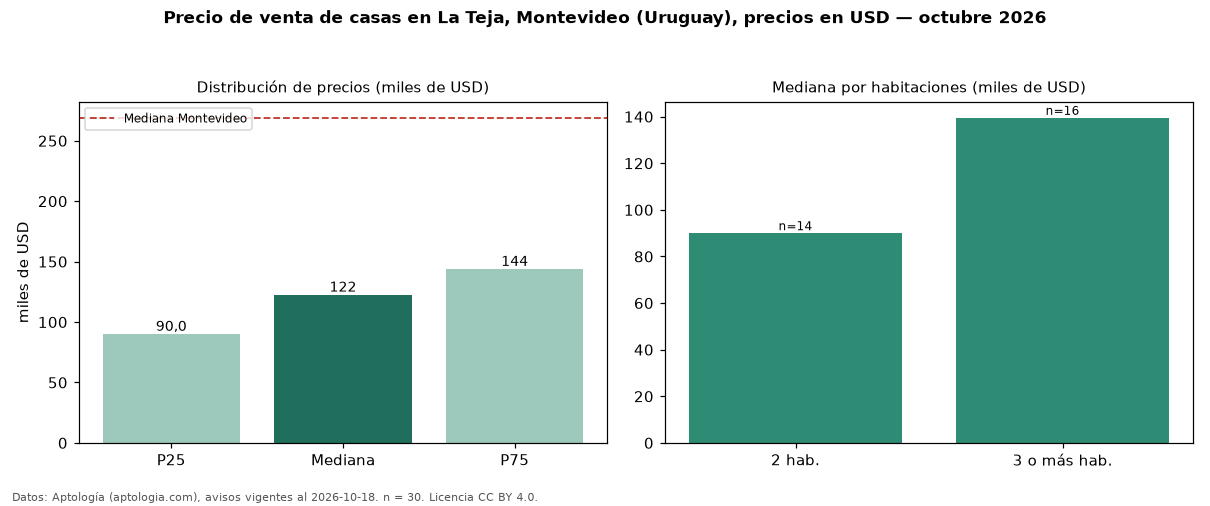

The data file committed next to this chart (first rows):
seccion, metrica, valor, moneda, n
precio, p25, 90000, USD, 30
precio, mediana, 122500, USD, 30
precio, p75, 143750, USD, 30
precio, minimo, 60000, USD, 30
precio, maximo, 230000, USD, 30
banos, mediana_banos, 1.0, , 
habitaciones, 2, 90000, USD, 14
habitaciones, 3+, 139500, USD, 16
ciudad, mediana_ciudad_referencia, 269000, USD, 
ciudad, mediana_m2_ciudad, 1626, USD, 
fuente, fecha_datos, 2026-10-18, , 
fuente, atribucion, https://www.aptologia.com/uy/venta/monte…, , 
fuente, licencia, CC BY 4.0, , 
